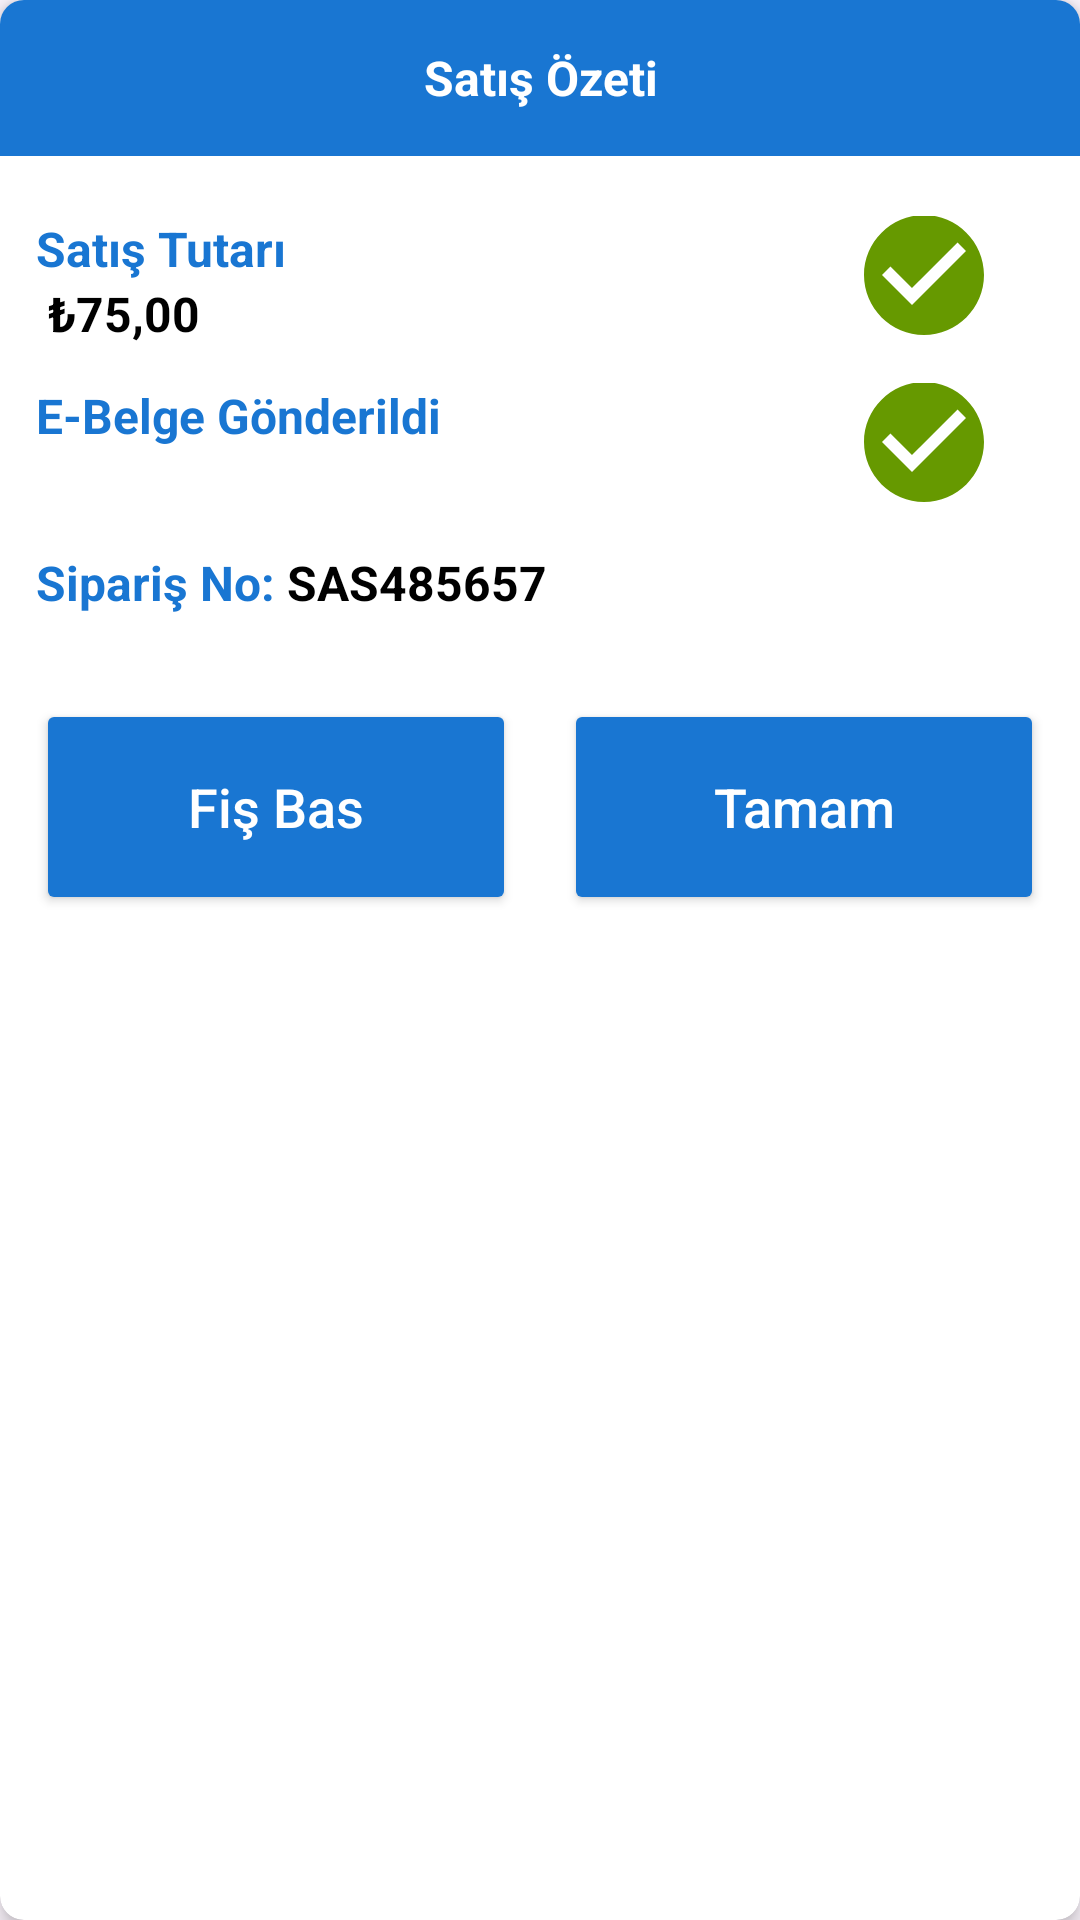

The Android layout XML behind this screen, and the referenced resources:
<!-- AndroidManifest.xml: application theme Theme.PosTerminalApp -->
<!-- res/layout/pop_up_sales_summary.xml -->
<?xml version="1.0" encoding="utf-8"?>
<com.google.android.material.card.MaterialCardView xmlns:android="http://schemas.android.com/apk/res/android"
    xmlns:app="http://schemas.android.com/apk/res-auto"
    android:layout_width="348dp"
    android:layout_height="320dp"
    android:layout_centerInParent="true"
    android:layout_gravity="center"
    android:clickable="true"
    android:focusable="true"
    app:cardBackgroundColor="@android:color/white"
    app:cardCornerRadius="8dp"
    app:cardElevation="4dp"
    app:strokeColor="@android:color/transparent">

    <LinearLayout
        android:id="@+id/linearLayout1"
        android:layout_width="match_parent"
        android:layout_height="wrap_content"
        android:background="@color/background">

        <TextView
            android:id="@+id/textViewPopUpTitle"
            android:layout_width="match_parent"
            android:layout_height="52dp"
            android:gravity="center"
            android:text="Satış Özeti"
            android:textColor="@color/white"
            android:textSize="16sp"
            android:textStyle="bold" />

    </LinearLayout>

    <LinearLayout
        android:id="@+id/linearLayout4"
        android:layout_width="match_parent"
        android:layout_height="wrap_content"
        android:layout_margin="12dp"
        android:orientation="vertical">

        <LinearLayout
            android:layout_width="match_parent"
            android:layout_height="wrap_content"
            android:layout_marginTop="60dp"
            android:orientation="vertical">

            <TextView
                android:layout_width="wrap_content"
                android:layout_height="wrap_content"
                android:text="Satış Tutarı"
                android:textColor="@color/background"
                android:textSize="16sp"
                android:textStyle="bold" />

            <TextView
                android:id="@+id/textViewSaleTotal"
                android:layout_width="wrap_content"
                android:layout_height="wrap_content"
                android:layout_marginStart="4dp"
                android:text="₺75,00"
                android:textColor="@color/black"
                android:textSize="16sp"
                android:textStyle="bold" />

            <ImageView
                android:id="@+id/ımageViewCheckCircle"
                android:layout_width="48dp"
                android:layout_height="48dp"
                android:layout_gravity="right"
                android:layout_marginTop="-48dp"
                android:layout_marginEnd="16dp"
                android:src="@drawable/check_circle" />

        </LinearLayout>

        <LinearLayout
            android:layout_width="match_parent"
            android:layout_height="wrap_content"
            android:layout_marginTop="12dp"
            android:orientation="vertical">

            <TextView
                android:layout_width="wrap_content"
                android:layout_height="wrap_content"
                android:text="E-Belge Gönderildi"
                android:textColor="@color/background"
                android:textSize="16sp"
                android:textStyle="bold" />

            <TextView
                android:layout_width="wrap_content"
                android:layout_height="wrap_content"
                android:layout_marginStart="4dp"
                android:text=""
                android:textColor="@color/black"
                android:textSize="16sp"
                android:textStyle="bold" />

            <ImageView
                android:id="@+id/ımageViewCheckCircle2"
                android:layout_width="48dp"
                android:layout_height="48dp"
                android:layout_gravity="right"
                android:layout_marginTop="-48dp"
                android:layout_marginEnd="16dp"
                android:src="@drawable/check_circle" />

        </LinearLayout>

        <LinearLayout
            android:layout_width="match_parent"
            android:layout_height="wrap_content"
            android:layout_marginTop="12dp"
            android:orientation="horizontal">

            <TextView
                android:layout_width="wrap_content"
                android:layout_height="wrap_content"
                android:text="Sipariş No:"
                android:textColor="@color/background"
                android:textSize="16sp"
                android:textStyle="bold" />

            <TextView
                android:id="@+id/textViewOrderNo"
                android:layout_width="wrap_content"
                android:layout_height="wrap_content"
                android:layout_marginStart="4dp"
                android:text="SAS485657"
                android:textColor="@color/black"
                android:textSize="16sp"
                android:textStyle="bold" />
        </LinearLayout>

        <LinearLayout
            android:layout_width="match_parent"
            android:layout_height="wrap_content"
            android:layout_marginTop="28dp"
            android:gravity="center"
            android:orientation="horizontal">

            <Button
                android:id="@+id/buttonPrintSlip"
                android:layout_width="0dp"
                android:layout_height="72dp"
                android:layout_marginEnd="8dp"
                android:layout_weight="1"
                android:text="Fiş Bas"
                android:textAllCaps="false"
                android:textColor="@color/white"
                android:textSize="18sp"
                app:rippleColor="@color/white"
                android:backgroundTint="@color/background"/>

            <Button
                android:id="@+id/buttonOk"
                android:layout_width="0dp"
                android:layout_height="72dp"
                android:layout_marginStart="8dp"
                android:layout_weight="1"
                android:text="@string/ok"
                android:textAllCaps="false"
                android:textColor="@color/white"
                android:textSize="18sp"
                app:rippleColor="@color/white"
                android:backgroundTint="@color/background"/>

        </LinearLayout>


    </LinearLayout>

</com.google.android.material.card.MaterialCardView>
<!-- resources referenced by this layout -->
<resources>
  <color name="background">#1976D2</color>
  <color name="black">#FF000000</color>
  <color name="white">#FFFFFFFF</color>
  <!-- drawable check_circle (drawable) -->
  <vector xmlns:android="http://schemas.android.com/apk/res/android" android:height="24dp" android:width="24dp" android:viewportWidth="24" android:viewportHeight="24"><path android:fillColor="#669900" android:pathData="M12 2C6.5 2 2 6.5 2 12S6.5 22 12 22 22 17.5 22 12 17.5 2 12 2M10 17L5 12L6.41 10.59L10 14.17L17.59 6.58L19 8L10 17Z" /></vector>
  <string name="ok">Tamam</string>
  <style name="Theme.PosTerminalApp" parent="Base.Theme.PosTerminalApp" />
  <style name="Base.Theme.PosTerminalApp" parent="Theme.Material3.Light.NoActionBar">
          
          <item name="colorPrimary">@color/background</item>
      </style>
</resources>
